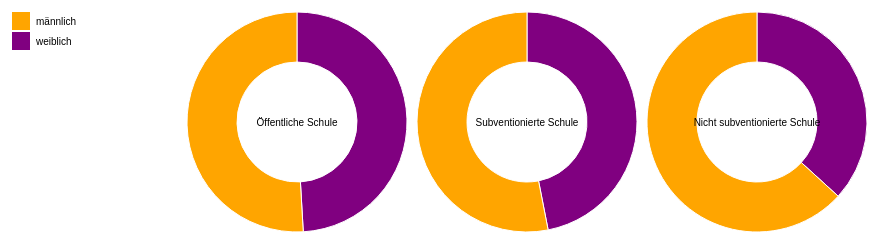
D3 v3 page, settled after 360 driven frames (6 s of simulated time); the page loaded 1 data file(s).



var radius = 110,
    padding = 10;

var color = d3.scale.ordinal()
    .range(["purple", "orange"]);

var arc = d3.svg.arc()
    .outerRadius(radius)
    .innerRadius(radius - 50);

var pie = d3.layout.pie()
    .sort(null)
    .value(function(d) { return d.population; });

d3.csv("data/ge.csv", function(error, data) {
  color.domain(d3.keys(data[0]).filter(function(key) { return key !== "id"; }));

  data.forEach(function(d) {
    d.ages = color.domain().map(function(name) {
      return {name: name, population: +d[name]};
    });
  });

  var legend = d3.select("body").append("svg")
      .attr("class", "legend")
      .attr("width", radius*1.5)
      .attr("height", radius*2)
    .selectAll("g")
      .data(color.domain().slice().reverse())
    .enter().append("g")
      .attr("transform", function(d, i) { return "translate(0," + i * 20 + ")"; });

  legend.append("rect")
      .attr("width", 18)
      .attr("height", 18)
      .style("fill", color);

  legend.append("text")
      .attr("x", 24)
      .attr("y", 9)
      .attr("dy", ".35em")
      .text(function(d) { return d; });

  var svg = d3.select("body").selectAll(".pie")
      .data(data)
    .enter().append("svg")
      .attr("class", "pie")
      .attr("width", radius * 2)
      .attr("height", radius * 2)
    .append("g")
      .attr("transform", "translate(" + radius + "," + radius + ")");

  svg.selectAll(".arc")
      .data(function(d) { return pie(d.ages); })
    .enter().append("path")
      .attr("class", "arc")
      .attr("d", arc)
      .style("fill", function(d) { return color(d.data.name); });

  svg.append("text")
      .attr("dy", ".35em")
      .style("text-anchor", "middle")
      .text(function(d) { return d.id; });

});



### data: data/ge.csv
id, weiblich, männlich
Öffentliche Schule, 48407, 50198
Subventionierte Schule, 1036, 1172
Nicht subventionierte Schule, 405, 696